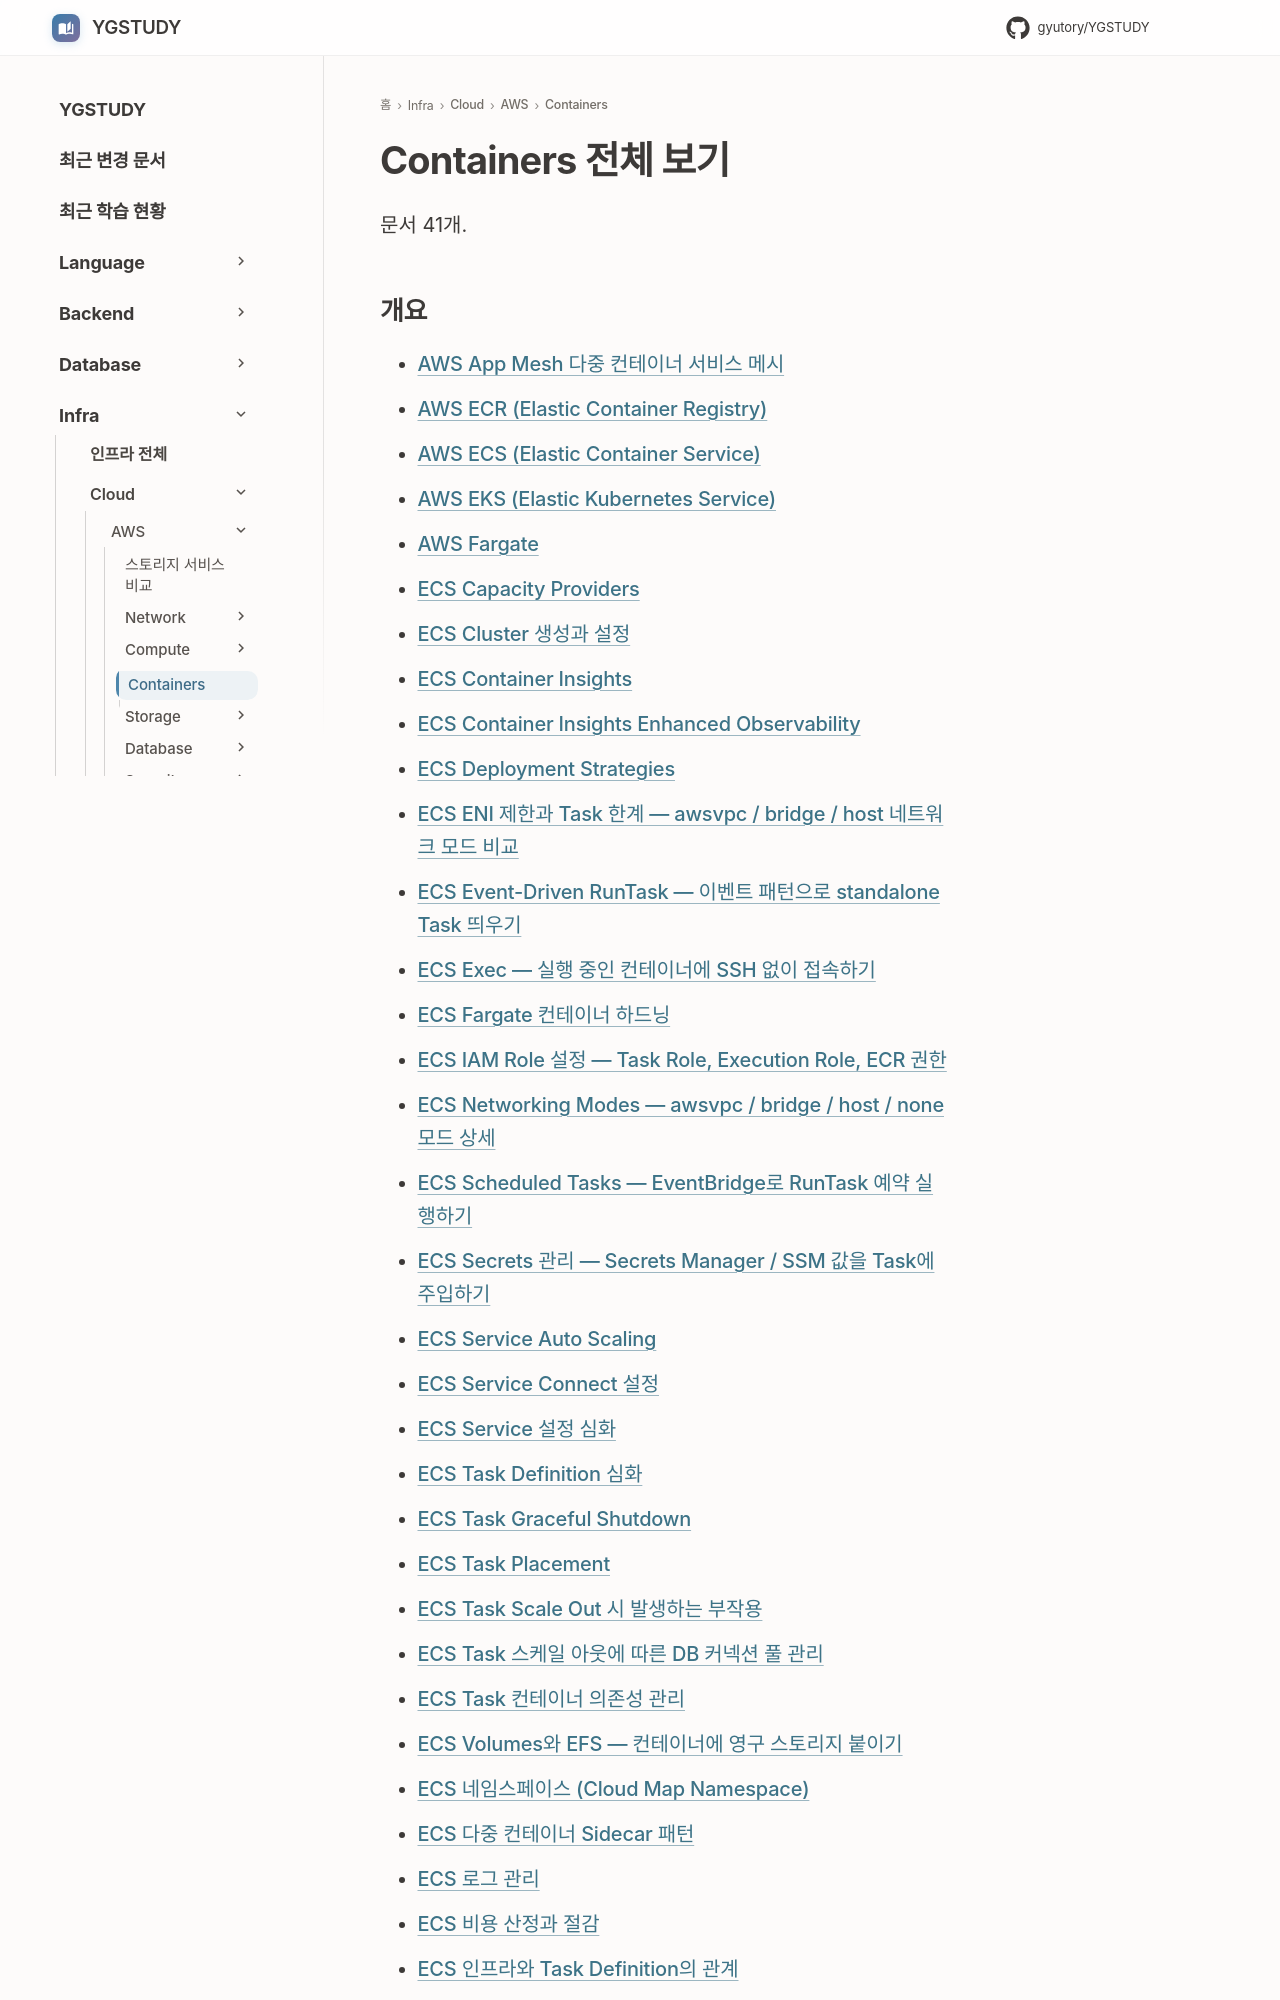

repository: GYUTORY/YGSTUDY · page: Cloud/AWS/Containers/index.html · generator: mkdocs

---
title: Containers 전체 보기
tags: []
hide:
  - toc
---

<!-- AUTO-SECTION-INDEX: tools/section_index.py 가 빌드마다 다시 만든다. 직접 고치지 말 것. -->

# Containers 전체 보기

문서 41개.

## 개요

- [AWS App Mesh 다중 컨테이너 서비스 메시](App_Mesh.md)
- [AWS ECR (Elastic Container Registry)](ECR.md)
- [AWS ECS (Elastic Container Service)](ECS.md)
- [AWS EKS (Elastic Kubernetes Service)](EKS.md)
- [AWS Fargate](Fargate.md)
- [ECS Capacity Providers](ECS_Capacity_Providers.md)
- [ECS Cluster 생성과 설정](ECS_Cluster_Configuration.md)
- [ECS Container Insights](ECS_Container_Insights.md)
- [ECS Container Insights Enhanced Observability](ECS_Container_Insights_Enhanced.md)
- [ECS Deployment Strategies](ECS_Deployment_Strategies.md)
- [ECS ENI 제한과 Task 한계 — awsvpc / bridge / host 네트워크 모드 비교](ECS_ENI_제한과_Task_한계.md)
- [ECS Event-Driven RunTask — 이벤트 패턴으로 standalone Task 띄우기](ECS_Event_Driven_Run_Task.md)
- [ECS Exec — 실행 중인 컨테이너에 SSH 없이 접속하기](ECS_Exec.md)
- [ECS Fargate 컨테이너 하드닝](ECS_Container_Hardening.md)
- [ECS IAM Role 설정 — Task Role, Execution Role, ECR 권한](ECS_IAM_Role_설정.md)
- [ECS Networking Modes — awsvpc / bridge / host / none 모드 상세](ECS_Networking_Modes.md)
- [ECS Scheduled Tasks — EventBridge로 RunTask 예약 실행하기](ECS_Scheduled_Tasks.md)
- [ECS Secrets 관리 — Secrets Manager / SSM 값을 Task에 주입하기](ECS_Secrets_관리.md)
- [ECS Service Auto Scaling](ECS_Service_Auto_Scaling.md)
- [ECS Service Connect 설정](ECS_Service_Connect.md)
- [ECS Service 설정 심화](ECS_Service_Definition.md)
- [ECS Task Definition 심화](ECS_Task_Definition.md)
- [ECS Task Graceful Shutdown](ECS_Task_Graceful_Shutdown.md)
- [ECS Task Placement](ECS_Task_Placement.md)
- [ECS Task Scale Out 시 발생하는 부작용](ECS_Task_Scale_Out_부작용.md)
- [ECS Task 스케일 아웃에 따른 DB 커넥션 풀 관리](ECS_DB_Connection_Pool_관리.md)
- [ECS Task 컨테이너 의존성 관리](ECS_Container_Dependencies.md)
- [ECS Volumes와 EFS — 컨테이너에 영구 스토리지 붙이기](ECS_Volumes_EFS.md)
- [ECS 네임스페이스 (Cloud Ma
